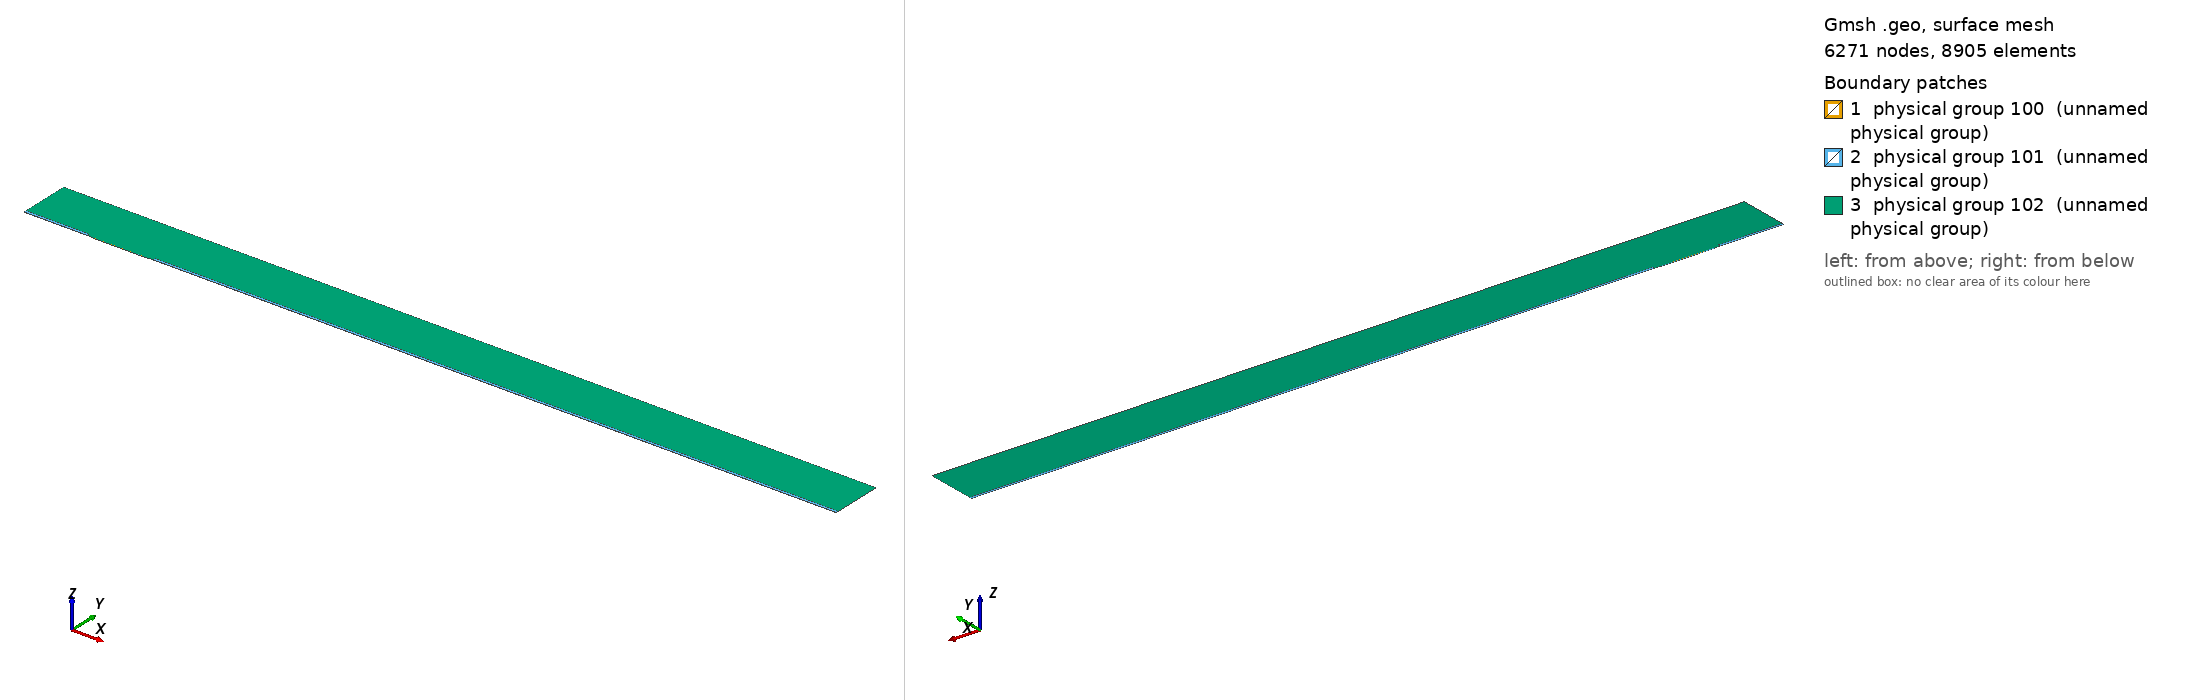

Gmsh geometry script, surface-meshed: 6271 nodes, 8905 surface elements. Boundary patches (legend numbers): 1 physical group 100 (unnamed physical group), 2 physical group 101 (unnamed physical group), 3 physical group 102 (unnamed physical group). Left view from above one corner, right view from below the opposite corner. Legend entries are the model's physical surfaces. The drawing asked Gmsh for element sizes between 1% and 20% of the model's largest extent; the script's own settings can give other sizes.

=== mesh.geo (drawn) ===
// Macro parameters
deltaStar = 1;
D = 1 * deltaStar; // depth of the gap 
W = 80 * deltaStar; // width of the gap
r = 8; // length of non-constant quads upstream and downstream of the gap
BL = 0.25 * deltaStar; // height of the second layer of quad elements
BL_upper = 3.5 * deltaStar; // height of the third layer of quad elements
x0 = 100 * deltaStar; // x distance from inflow to gap
lengthOutflow = 1000 * deltaStar; // length after the gap
x3 = W + lengthOutflow; // last point of the domain
height = 75 * deltaStar; // height of the triangular region
triagHeightRegion_inflow = height - BL - BL_upper; // height of the triangular region


// Micro parameters
dx = 0.05; // dx of square elements near the leading and trailing edge of the gap (most resolution-demanding points in the domain)
size_triag_v_top = 16; // size of the elements in the upper triangular region

// All the value below are between 0 and 1. =1  means the elements are all equal in size. Avoid using values very close to 1, because we dividing by log(p) in the formula.
p_in_v_right = 0.87; // densitiy concentration of elements inside the gap, vertically, near the right wall.
p_in_v_left = 0.8; // densitiy concentration of elements inside the gap, vertically, near the left wall.
p_in_h = 0.9; // densitiy concentration of elements inside the gap, horizontally. 

p_out_h = 0.5; // densitiy concentration of elements outside the gap, horizontally.
p_out_h_upper = 0.4; // densitiy concentration of elements outside the gap, horizontally on the upper layer of quads
p_out_v_inflow_dense = 0.8; // densitiy concentration of elements outside the gap, vertically, near the inflow and the gap
p_out_v_inflow_sparse = 0.99; // densitiy concentration of elements outside the gap, vertically, near the inflow and far from the gap
p_out_v_outflow_dense = 0.9; // densitiy concentration of elements outside the gap, vertically, near the outflow and the gap
p_out_v_outflow_sparse = 0.995; // densitiy concentration of elements outside the gap, vertically, near the outflow and far from the gap
p_triag_h_inflow = 0.8; // densitiy concentration of elements in the triangular region of the domain, horizontally.
p_triag_h_outflow = p_triag_h_inflow; // densitiy concentration of elements in the triangular region of the domain, horizontally.

enlarge_triag_inflow = 1.1; // heigher the value, larger the elements in the triangular region near the inflow
enlarge_triag_outflow = 1.1; // heigher the value, larger the elements in the triangular region near the outflow

// Automated parameters 
a_in_v_right = dx / (W / 2);
a_in_v_left = dx / (W / 2);
a_in_h = dx / (D / 2);
a_out_h = dx / BL;
a_out_v_inflow_dense = dx / r;
a_out_v_outflow_dense = dx / r;

// for the derivation of the formula, see file 20250123_gmshFormula.md in the docs folder
N_in_v_right = Ceil( Log (a_in_v_right / (1 - p_in_v_right + a_in_v_right * p_in_v_right)) / Log(p_in_v_right) );
N_in_v_left = Ceil( Log (a_in_v_left / (1 - p_in_v_left + a_in_v_left * p_in_v_left)) / Log(p_in_v_left) );
N_in_h = Ceil( Log (a_in_h / (1 - p_in_h + a_in_h * p_in_h)) / Log(p_in_h) );
N_out_h = Ceil( Log (a_out_h / (1 - p_out_h + a_out_h * p_out_h)) / Log(p_out_h) ) + 1; // + 1 is to correct the fact that the distance is too small to properly approximate the dx length
N_out_v_inflow_dense = Ceil( Log (a_out_v_inflow_dense / (1 - p_out_v_inflow_dense + a_out_v_inflow_dense * p_out_v_inflow_dense)) / Log(p_out_v_inflow_dense) );
N_out_v_outflow_dense = Ceil( Log (a_out_v_outflow_dense / (1 - p_out_v_outflow_dense + a_out_v_outflow_dense * p_out_v_outflow_dense)) / Log(p_out_v_outflow_dense) );

p_for_a_out_v_inflow_sparse_computation = p_out_v_inflow_dense;
p_for_a_out_v_outflow_sparse_computation = (p_out_v_outflow_dense + p_out_v_outflow_dense) / 2;
a_out_v_inflow_sparse = r / (x0 - r) * (1 - p_for_a_out_v_inflow_sparse_computation) / (1 - p_for_a_out_v_inflow_sparse_computation^(N_out_v_inflow_dense + 1));
a_out_v_outflow_sparse = r / (lengthOutflow - r) * (1 - p_for_a_out_v_outflow_sparse_computation) / (1 - p_for_a_out_v_outflow_sparse_computation^(N_out_v_outflow_dense + 1));

N_out_v_inflow_sparse = Ceil( Log(a_out_v_inflow_sparse / (1 - p_out_v_inflow_sparse + a_out_v_inflow_sparse * p_out_v_inflow_sparse)) / Log(p_out_v_inflow_sparse) );
N_out_v_outflow_sparse = Ceil( Log(a_out_v_outflow_sparse / (1 - p_out_v_outflow_sparse + a_out_v_outflow_sparse * p_out_v_outflow_sparse)) / Log(p_out_v_outflow_sparse) );


// second layer of quads
a_out_h_upper = (BL) / (BL_upper) * (1 - p_out_h) / (1 - p_out_h^(N_out_h + 1));
N_out_h_upper = Ceil( Log(a_out_h_upper / (1 - p_out_h_upper + a_out_h_upper * p_out_h_upper)) / Log(p_out_h_upper) );

// ---------------------------
// for triangular region
// ---------------------------
a_triag_h_inflow = (BL_upper) / (triagHeightRegion_inflow) * (1 - p_out_h_upper) / (1 - p_out_h_upper^(N_out_h_upper + 1));
a_triag_h_outflow = a_triag_h_inflow;
N_triag_v_top = Ceil( (x3 + x0) / size_triag_v_top ); // we assume p_triag_v = 1, otherwise the formula is different
N_triag_h_inflow = Ceil( Log(a_triag_h_inflow / (1 - p_triag_h_inflow + a_triag_h_inflow * p_triag_h_inflow)) / Log(p_triag_h_inflow) );
N_triag_h_outflow = Ceil( Log(a_triag_h_outflow / (1 - p_triag_h_outflow + a_triag_h_outflow * p_triag_h_outflow)) / Log(p_triag_h_outflow) );
N_triag_h_inflow = Ceil( N_triag_h_inflow / enlarge_triag_inflow );
N_triag_h_outflow = Ceil( N_triag_h_outflow / enlarge_triag_outflow );

Point(1) = {-x0, 0, 0};
Point(2) = {0,0,0};
Point(3) = {0,-D,0};
Point(4) = {W,-D,0};
Point(5) = {W,0,0};
Point(6) = {x3,0,0};
Point(8) = {x3,height,0};
Point(7) = {x3,BL,0};
Point(9) = {-x0,height,0};
Point(10) = {-x0,BL,0};
Point(11) = {0,BL,0};
Point(12) = {W,BL,0};
Point(13) = {W/2,0,0};
Point(14) = {W/2,BL,0};
Point(15) = {0,-D/2,0};
Point(16) = {W/2,-D,0};
Point(17) = {W,-D/2,0};
Point(18) = {-r,0,0};
Point(19) = {-r,BL,0};
Point(20) = {W + r,0,0};
Point(21) = {W + r,BL,0};
Point(22) = {-x0,BL+BL_upper,0};
Point(23) = {-r,BL+BL_upper,0};
Point(24) = {W + r,BL+BL_upper,0};
Point(25) = {x3,BL+BL_upper,0};

Line(1) = {1,18};
Line(2) = {2,15};
Line(3) = {3,16};
Line(4) = {4,17};
Line(5) = {5,20};
Line(6) = {6,7};
Line(7) = {7,25};
Line(8) = {8,9};
Line(9) = {9,22};
Line(10) = {10,19};
Line(11) = {10,1};
Line(12) = {11,14};
Line(13) = {12,21};
Line(14) = {2,13};
Line(15) = {15,3};
Line(16) = {16,4};
Line(17) = {17,5};
Line(18) = {13,5};
Line(19) = {14,12};
Line(20) = {18,2};
Line(21) = {20,6};
Line(22) = {21,7};
Line(23) = {19,11};
Line(24) = {22,10};
Line(25) = {25,8};
Line(26) = {25,24};
Line(27) = {22,23};
Line(28) = {23,19};
Line(29) = {24,21};

// outer quads
Curve Loop(1) = {5, 21, 6, -22, -13, -19, -12, -23, -10, 11, 1, 20, 14, 18};
Plane Surface(1) = {1};

// inside gap
Curve Loop(2) = {2, 15, 3, 16, 4, 17, -18, -14};
Plane Surface(2) = {2};

// triangular region
Curve Loop(3) = {23, 12, 19, 13, -29, -26, 25, 8, 9, 27, 28};
Plane Surface(3) = {3};

// 3rd layer of quads
Curve Loop(4) = {-24, 27, 28,-10};
Curve Loop(5) = {-29, -26, -7, -22};

Plane Surface(4) = {4};
Plane Surface(5) = {5};


// This defines the surfaces that will be meshed with quad elements
Transfinite Surface {1} = {1, 6, 7, 10};
Transfinite Surface {2} = {3, 4, 5, 2}; // number '2' must match the number '2' of plane surface
Transfinite Surface {4} = {19, 23, 22, 10};
Transfinite Surface {5} = {7, 25, 24, 21};

Transfinite Curve {18, 16, 19} = N_in_v_right Using Progression p_in_v_right;
Transfinite Curve {-14, -3, -12} = N_in_v_left Using Progression p_in_v_left;
Transfinite Curve {-2, 15, 17, -4} = N_in_h Using Progression p_in_h;

Transfinite Curve {11, -6} = N_out_h Using Progression p_out_h;
Transfinite Curve {24, 28, 29, -7} = N_out_h_upper Using Progression p_out_h_upper;
Transfinite Curve {10, 1, 27} = N_out_v_inflow_sparse Using Progression p_out_v_inflow_sparse;
Transfinite Curve {20, 23} = N_out_v_inflow_dense Using Progression p_out_v_inflow_dense;
Transfinite Curve {-21, -22, 26} = N_out_v_outflow_sparse Using Progression p_out_v_outflow_sparse;
Transfinite Curve {-5, -13} = N_out_v_outflow_dense Using Progression p_out_v_outflow_dense;

Recombine Surface {1, 2, 4, 5};

// for triangluar region
Transfinite Curve {8} = N_triag_v_top Using Progression 1;
Transfinite Curve {-25} = N_triag_h_outflow Using Progression p_triag_h_outflow;
Transfinite Curve {9} = N_triag_h_inflow Using Progression p_triag_h_inflow;


// defining boundary
Physical Curve(1) = {9,24,11}; // inlet
Physical Curve(2) = {7,25,6}; // outlet
Physical Curve(3) = {8}; // top
Physical Curve(4) = {1, 20, 2, 15, 3, 16, 4, 17, 5, 21}; // wall


Physical Surface(100) = {1};
Physical Surface(101) = {2, 4, 5};
Physical Surface(102) = {3};
